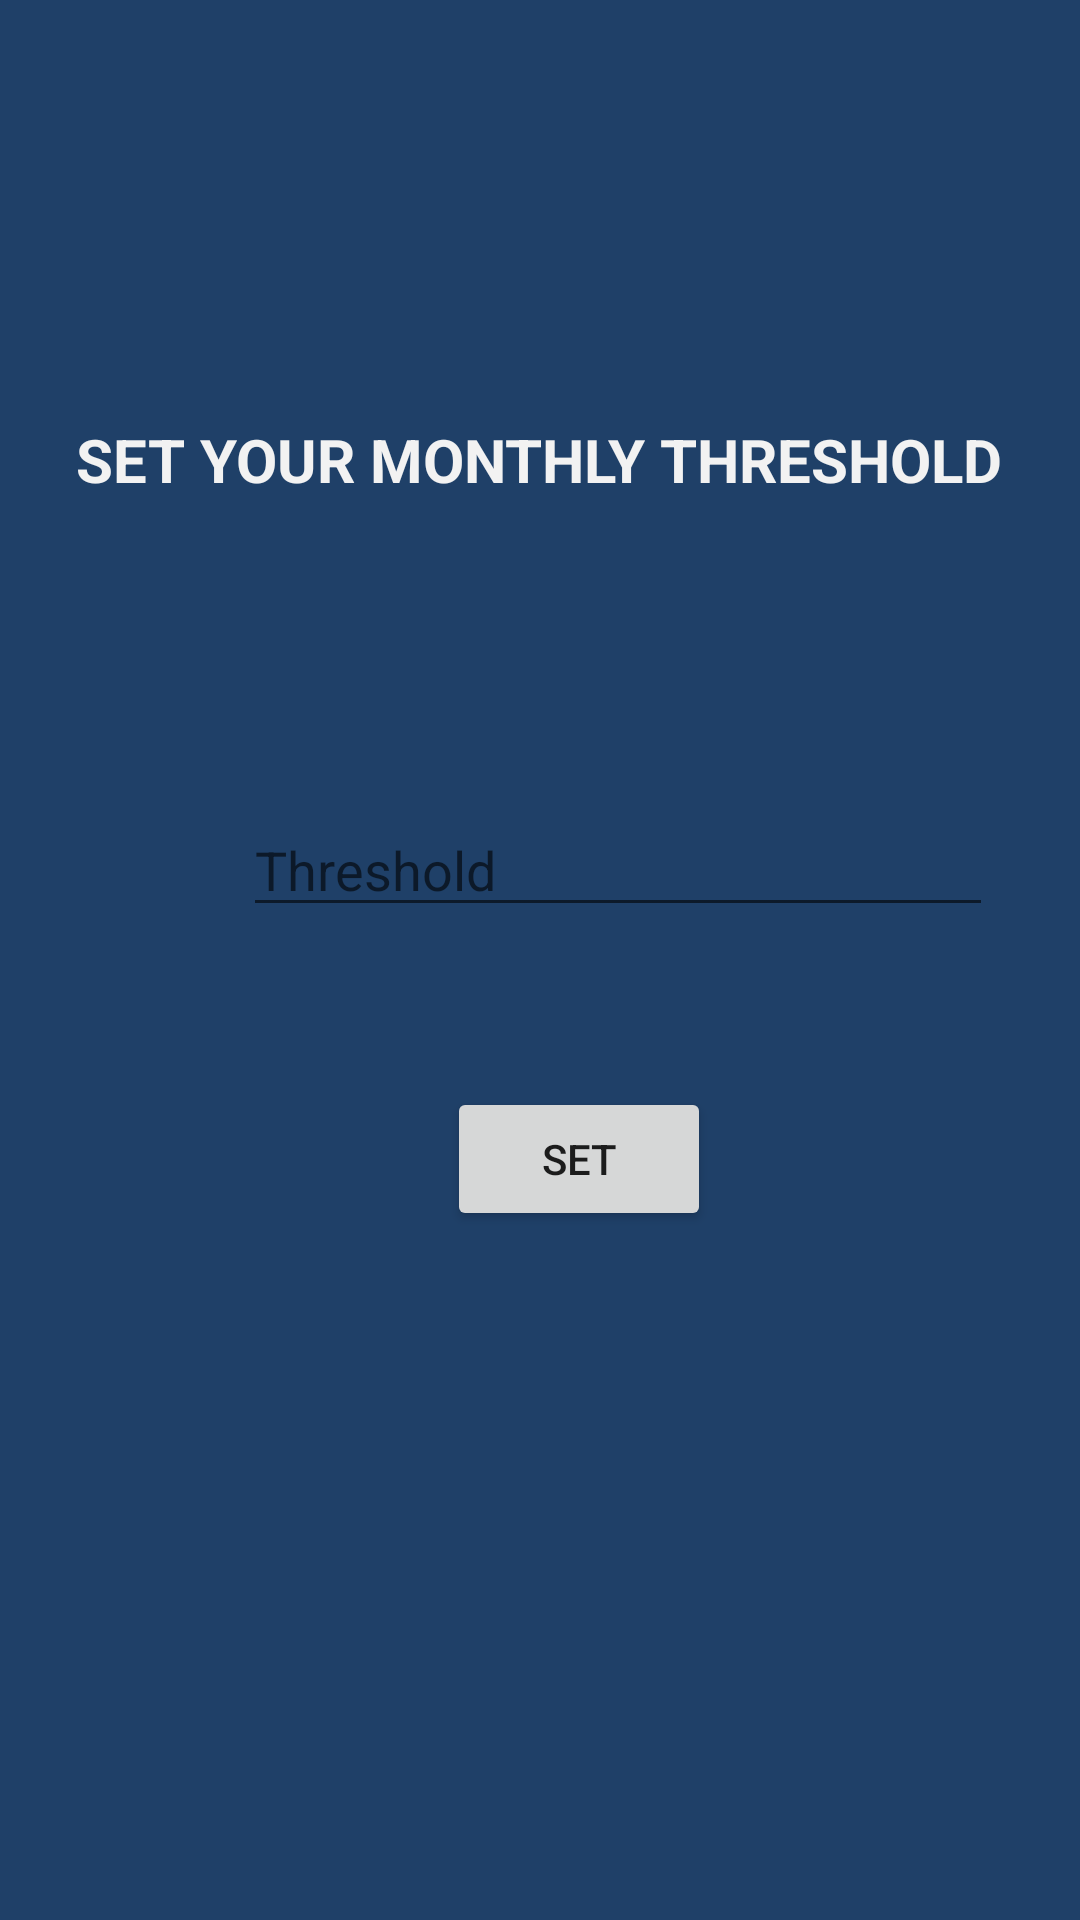

Layout XML and referenced resources for this Android screen:
<!-- AndroidManifest.xml: application theme AppTheme -->
<!-- res/layout/activity_budget_thresholding.xml -->
<?xml version="1.0" encoding="utf-8"?>
<androidx.constraintlayout.widget.ConstraintLayout xmlns:android="http://schemas.android.com/apk/res/android"
    xmlns:app="http://schemas.android.com/apk/res-auto"
    xmlns:tools="http://schemas.android.com/tools"
    android:layout_width="match_parent"
    android:layout_height="match_parent"
    android:orientation="vertical"
    android:paddingLeft="16dp"
    android:paddingRight="16dp"
     android:background="#1f4068">


    <ImageButton
        android:id="@+id/thresholdhelp"
        android:layout_width="40dp"
        android:layout_height="40dp"
        android:background="@null"
        android:tooltipText="help1"
        app:layout_constraintBottom_toBottomOf="parent"
        app:layout_constraintEnd_toEndOf="parent"
        app:layout_constraintHorizontal_bias="0.956"
        app:layout_constraintStart_toStartOf="parent"
        app:layout_constraintTop_toTopOf="parent"
        app:layout_constraintVertical_bias="0.052"
        app:srcCompat="@drawable/ic_help_outline_black_24dp" />

    <TextView
        android:id="@+id/textView14"
        android:layout_width="wrap_content"
        android:layout_height="wrap_content"
        android:layout_gravity="center_horizontal"
        android:text="SET YOUR MONTHLY THRESHOLD"
        android:textColor="@color/colorWhiteBackgroundDark"
        android:textSize="20sp"
        android:textStyle="bold"
        app:layout_constraintBottom_toBottomOf="parent"
        app:layout_constraintEnd_toEndOf="parent"
        app:layout_constraintHorizontal_bias="0.494"
        app:layout_constraintStart_toStartOf="parent"
        app:layout_constraintTop_toTopOf="parent"
        app:layout_constraintVertical_bias="0.228" />

    <EditText
        android:id="@+id/etThreshold"
        android:layout_width="250sp"
        android:layout_height="wrap_content"
        android:layout_gravity="center"
        android:layout_marginStart="65dp"
        android:hint="Threshold"
        android:inputType="numberDecimal"
        android:textColor="@color/colorWhiteBackgroundDark"
        app:layout_constraintBottom_toBottomOf="parent"
        app:layout_constraintEnd_toEndOf="parent"
        app:layout_constraintHorizontal_bias="0.0"
        app:layout_constraintStart_toStartOf="parent"
        app:layout_constraintTop_toTopOf="parent"
        app:layout_constraintVertical_bias="0.447" />

    <Button
        android:id="@+id/btnSetThreshold"
        android:layout_width="wrap_content"
        android:layout_height="wrap_content"
        android:layout_gravity="center"
        android:text="SET"
        app:layout_constraintBottom_toBottomOf="parent"
        app:layout_constraintEnd_toEndOf="parent"
        app:layout_constraintHorizontal_bias="0.554"
        app:layout_constraintStart_toStartOf="parent"
        app:layout_constraintTop_toTopOf="parent"
        app:layout_constraintVertical_bias="0.612" />

</androidx.constraintlayout.widget.ConstraintLayout>
<!-- resources referenced by this layout -->
<resources>
  <color name="colorWhiteBackgroundDark">#F2F2F2</color>
  <style name="AppTheme" parent="Theme.AppCompat.Light.NoActionBar">
          
          <item name="colorPrimary">@color/colorPrimary</item>
          <item name="colorPrimaryDark">@color/colorPrimaryDark</item>
          <item name="colorAccent">@color/colorAccent</item>
      </style>
  <color name="colorPrimary">#4E5982</color>
  <color name="colorPrimaryDark">#FFFFFF</color>
  <color name="colorAccent">#03DAC5</color>
</resources>
